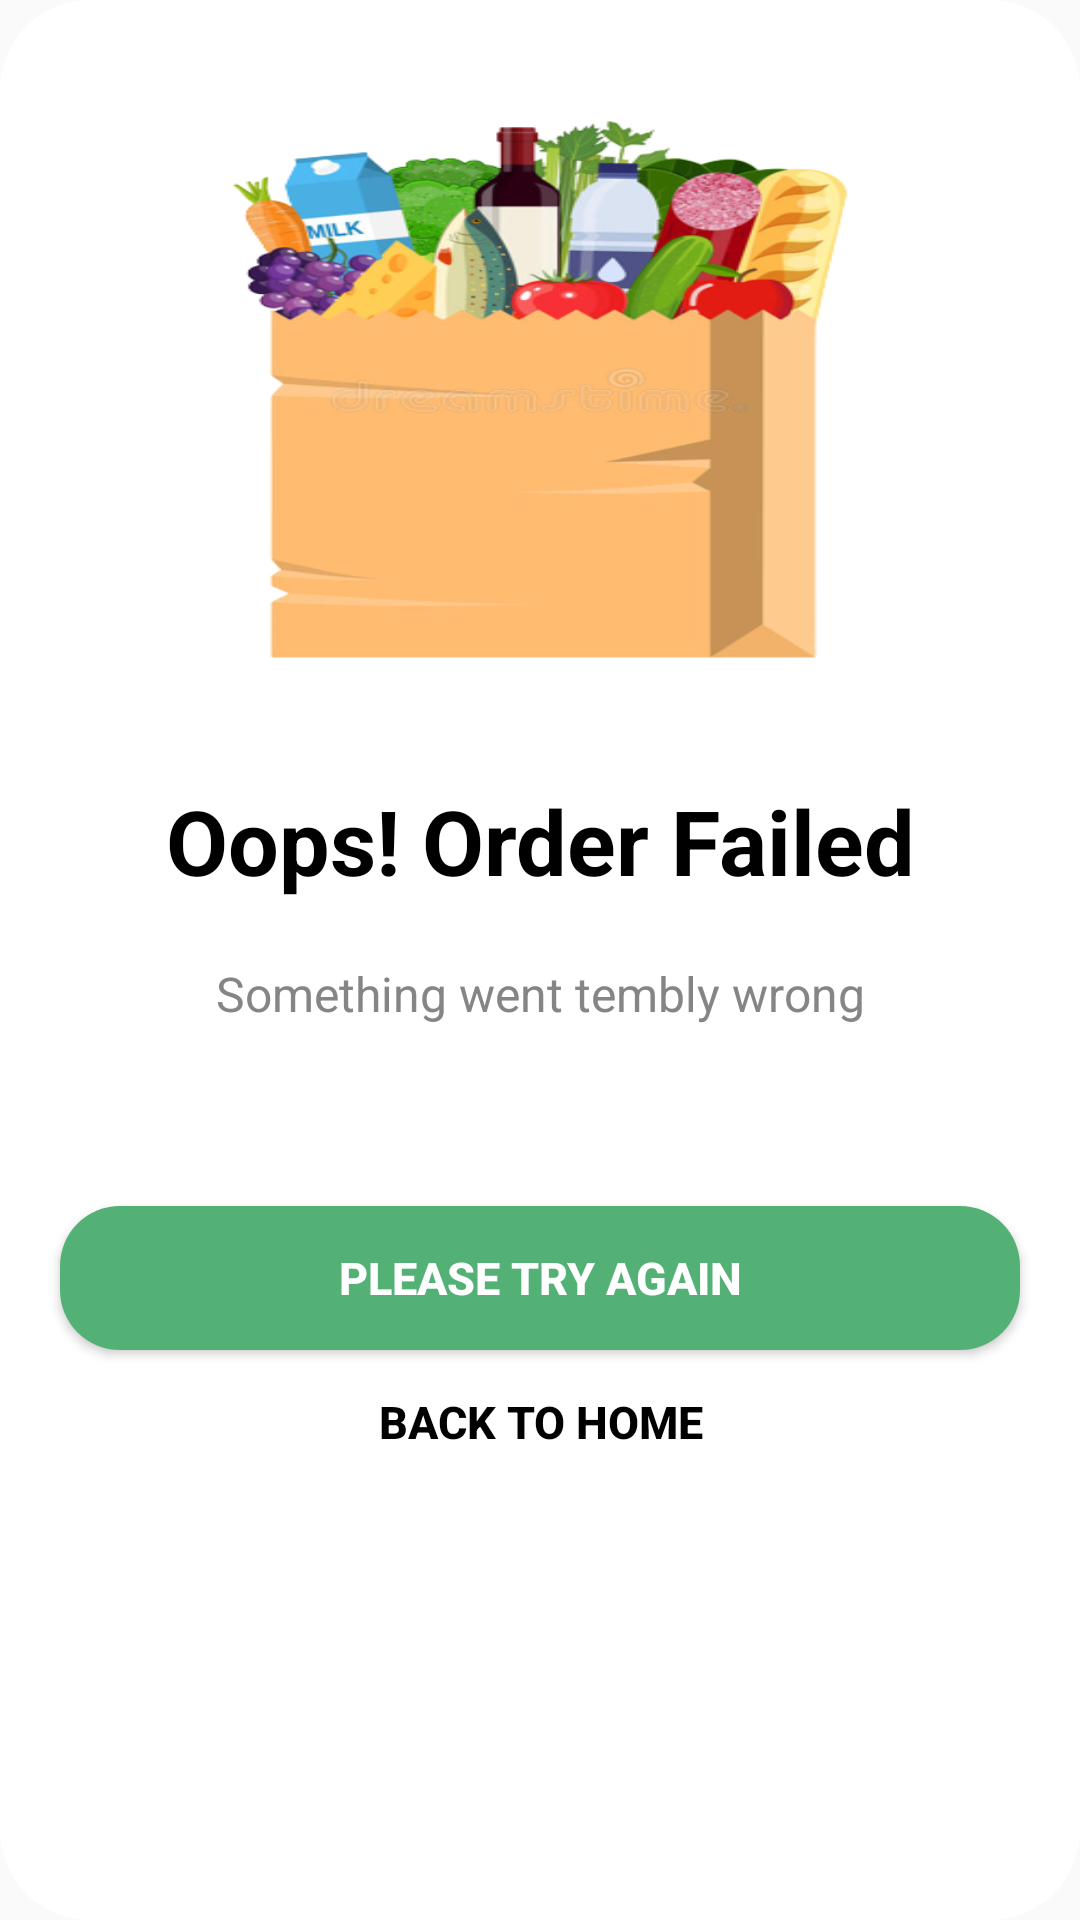

Layout XML and referenced resources for this Android screen:
<!-- AndroidManifest.xml: application theme MaterialCoBridgeTheme -->
<!-- res/layout/layout_dialouge.xml -->
<?xml version="1.0" encoding="utf-8"?>
<androidx.constraintlayout.widget.ConstraintLayout xmlns:android="http://schemas.android.com/apk/res/android"
    android:layout_width="wrap_content"
    android:layout_height="wrap_content"
    xmlns:app="http://schemas.android.com/apk/res-auto"
    android:background="@drawable/dialouge_style">

    <ImageButton
        android:layout_width="wrap_content"
        android:layout_height="wrap_content"
        android:background="@color/white"
        android:id="@+id/exit"
        android:src="@drawable/ic_baseline_close_24"
        app:layout_constraintStart_toStartOf="parent"
        android:layout_margin="15dp"
        app:layout_constraintTop_toTopOf="parent"/>
    <ImageView
        android:layout_width="match_parent"
        android:layout_height="200dp"
        android:layout_marginTop="30dp"
        android:id="@+id/grocPicture"
        android:scaleType="fitXY"
        android:src="@drawable/groceries"
        app:layout_constraintStart_toStartOf="parent"
        app:layout_constraintEnd_toEndOf="parent"
        app:layout_constraintTop_toTopOf="parent"/>
    <TextView
        android:layout_width="wrap_content"
        android:id="@+id/title"
        android:layout_height="wrap_content"
        android:gravity="center"
        app:layout_constraintTop_toBottomOf="@id/grocPicture"
        app:layout_constraintStart_toStartOf="parent"
        app:layout_constraintEnd_toEndOf="parent"
        android:textStyle="bold"
        android:textColor="@color/black"
        android:layout_marginTop="30dp"
        android:textSize="30sp"
        android:text="Oops! Order Failed"/>
    <TextView
        android:layout_width="wrap_content"
        android:layout_height="wrap_content"
        app:layout_constraintTop_toBottomOf="@id/title"
        app:layout_constraintStart_toStartOf="@id/title"
        app:layout_constraintEnd_toEndOf="@id/title"
        android:layout_marginTop="20dp"
        android:id="@+id/describtion"
        android:text="Something went tembly wrong"
        android:textSize="16sp"
        android:textColor="@color/gray2"
        />

    <Button
        android:layout_width="match_parent"
        android:layout_height="wrap_content"
        android:background="@drawable/button_shape_2"
        android:text="Please Try Again"
        android:textColor="@color/white"
        app:layout_constraintEnd_toEndOf="parent"
        app:layout_constraintStart_toStartOf="parent"
        app:layout_constraintTop_toBottomOf="@id/describtion"
        android:layout_marginTop="60dp"
        android:paddingLeft="50dp"
        android:paddingRight="50dp"
        android:id="@+id/try_again"
        android:textStyle="bold"
        android:textSize="15sp"
        android:layout_marginStart="20dp"
        android:layout_marginEnd="20dp"
        />
    <Button
        android:layout_width="match_parent"
        android:layout_height="wrap_content"
        android:background="@color/transperent"
        android:text="Back To Home"
        android:id="@+id/back_to_home"
        android:textColor="@color/black"
        android:textStyle="bold"
        android:textSize="15sp"
        app:layout_constraintTop_toBottomOf="@id/try_again"
        app:layout_constraintStart_toStartOf="@id/try_again"
        app:layout_constraintEnd_toEndOf="@id/try_again"
        android:paddingLeft="50dp"
        android:paddingRight="50dp"
        />
</androidx.constraintlayout.widget.ConstraintLayout>
<!-- resources referenced by this layout -->
<resources>
  <color name="black">#FF000000</color>
  <color name="gray2">#858585</color>
  <color name="transperent">#00FFFFFF</color>
  <color name="white">#FFFFFFFF</color>
  <!-- drawable button_shape_2 (drawable) -->
  <?xml version="1.0" encoding="utf-8"?>
  <selector xmlns:android="http://schemas.android.com/apk/res/android">
      <item>
          <shape android:shape="rectangle">
              <gradient
                  android:centerColor="@color/green2"
                  android:endColor="@color/green2"
                  android:startColor="@color/green2" />
              <corners
                  android:radius="20dp"
                  />
          </shape>
      </item>
  </selector>
  <!-- drawable dialouge_style (drawable) -->
  <?xml version="1.0" encoding="utf-8"?>
  <selector xmlns:android="http://schemas.android.com/apk/res/android">
      <item>
          <shape android:shape="rectangle">
              <gradient
                  android:centerColor="@color/white"
                  android:endColor="@color/white"
                  android:startColor="@color/white" />
              <corners
                  android:radius="30dp"
                  />
          </shape>
      </item>
  </selector>
  <!-- drawable groceries: png bitmap (drawable, 119182 bytes) -->
  <style name="MaterialCoBridgeTheme" parent="Theme.MaterialComponents.Light.NoActionBar.Bridge">
          
          <item name="colorPrimary">@color/white</item>
          <item name="colorPrimaryDark">@color/green2</item>
          <item name="colorAccent">@color/green2</item>
          <item name="windowActionBar">false</item>
          <item name="windowNoTitle">true</item>
          <item name="android:statusBarColor" tools:targetApi="lollipop">
              @color/off_white
          </item>
  
      </style>
  <color name="green2">#53B175</color>
  <color name="off_white">#FBF6F7</color>
</resources>
